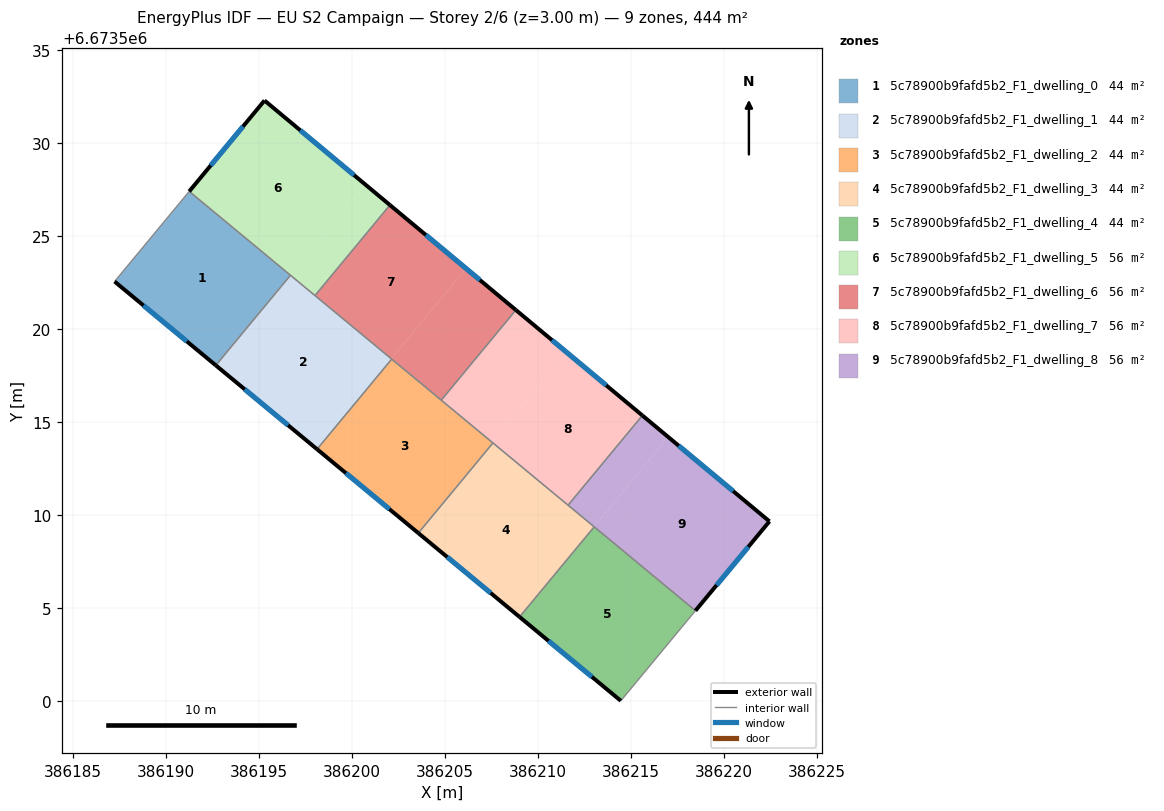
=== STOREY PLAN SPEC (per zone: floor XY polygon, exterior-wall plan segments, windows/doors) ===
zone 1: 5c78900b9fafd5b2_F1_dwelling_0  (44.4 m²)
  floor: (386196.68, 6673522.91) (386192.67, 6673518.07) (386187.25, 6673522.56) (386191.26, 6673527.40)
  floor: (386196.70, 6673522.89) (386192.69, 6673518.05) (386192.67, 6673518.07) (386196.68, 6673522.91)
  exterior wall: (386187.25, 6673522.56) – (386192.69, 6673518.05)  [7.1 m]
    window: (386188.80, 6673521.27) – (386191.13, 6673519.34)  [3.9 m²]
  interior walls: 3
zone 2: 5c78900b9fafd5b2_F1_dwelling_1  (44.4 m²)
  floor: (386202.11, 6673518.41) (386198.10, 6673513.57) (386192.69, 6673518.05) (386196.70, 6673522.89)
  floor: (386202.14, 6673518.39) (386198.13, 6673513.55) (386198.10, 6673513.57) (386202.11, 6673518.41)
  exterior wall: (386192.69, 6673518.05) – (386198.13, 6673513.55)  [7.1 m]
    window: (386194.24, 6673516.77) – (386196.57, 6673514.83)  [3.9 m²]
  interior walls: 4
zone 3: 5c78900b9fafd5b2_F1_dwelling_2  (44.4 m²)
  floor: (386207.55, 6673513.91) (386203.54, 6673509.06) (386198.13, 6673513.55) (386202.14, 6673518.39)
  floor: (386207.57, 6673513.88) (386203.57, 6673509.04) (386203.54, 6673509.06) (386207.54, 6673513.90)
  exterior wall: (386198.13, 6673513.55) – (386203.57, 6673509.04)  [7.1 m]
    window: (386199.68, 6673512.26) – (386202.01, 6673510.33)  [3.9 m²]
  interior walls: 4
zone 4: 5c78900b9fafd5b2_F1_dwelling_3  (44.4 m²)
  floor: (386213.00, 6673509.36) (386209.01, 6673504.54) (386208.99, 6673504.55) (386212.99, 6673509.38)
  floor: (386213.02, 6673509.38) (386213.00, 6673509.36) (386212.99, 6673509.38) (386208.99, 6673504.55) (386203.57, 6673509.04) (386207.58, 6673513.88)
  exterior wall: (386203.57, 6673509.04) – (386209.01, 6673504.54)  [7.1 m]
    window: (386205.12, 6673507.75) – (386207.45, 6673505.82)  [3.9 m²]
  interior walls: 4
zone 5: 5c78900b9fafd5b2_F1_dwelling_4  (44.4 m²)
  floor: (386218.45, 6673504.85) (386214.45, 6673500.03) (386209.01, 6673504.54) (386213.00, 6673509.36)
  floor: (386218.46, 6673504.87) (386218.45, 6673504.85) (386213.00, 6673509.36) (386213.02, 6673509.38)
  exterior wall: (386209.01, 6673504.54) – (386214.45, 6673500.03)  [7.1 m]
    window: (386210.56, 6673503.25) – (386212.90, 6673501.32)  [3.9 m²]
  interior walls: 3
zone 6: 5c78900b9fafd5b2_F1_dwelling_5  (55.5 m²)
  floor: (386200.71, 6673527.78) (386196.69, 6673522.93) (386191.27, 6673527.42) (386195.30, 6673532.29)
  floor: (386196.69, 6673522.93) (386196.68, 6673522.91) (386191.26, 6673527.40) (386191.27, 6673527.42)
  floor: (386202.04, 6673526.67) (386198.02, 6673521.81) (386196.69, 6673522.92) (386200.71, 6673527.78)
  floor: (386198.02, 6673521.81) (386198.02, 6673521.80) (386196.68, 6673522.91) (386196.69, 6673522.92)
  exterior wall: (386195.30, 6673532.29) – (386191.26, 6673527.40)  [6.3 m]
    window: (386194.15, 6673530.89) – (386192.41, 6673528.80)  [3.5 m²]
  exterior wall: (386202.04, 6673526.67) – (386195.30, 6673532.29)  [8.8 m]
    window: (386200.12, 6673528.27) – (386197.23, 6673530.68)  [4.8 m²]
  interior walls: 3
zone 7: 5c78900b9fafd5b2_F1_dwelling_6  (55.5 m²)
  floor: (386208.81, 6673521.03) (386204.80, 6673516.18) (386202.11, 6673518.41) (386206.13, 6673523.26)
  floor: (386206.13, 6673523.26) (386202.12, 6673518.42) (386198.02, 6673521.81) (386202.04, 6673526.67)
  floor: (386202.12, 6673518.42) (386202.11, 6673518.41) (386198.02, 6673521.80) (386198.02, 6673521.81)
  exterior wall: (386208.81, 6673521.03) – (386202.04, 6673526.67)  [8.8 m]
    window: (386206.88, 6673522.64) – (386203.98, 6673525.06)  [4.9 m²]
  interior walls: 4
zone 8: 5c78900b9fafd5b2_F1_dwelling_7  (55.5 m²)
  floor: (386215.61, 6673515.36) (386211.61, 6673510.54) (386207.55, 6673513.91) (386211.55, 6673518.74)
  floor: (386211.55, 6673518.74) (386207.55, 6673513.91) (386204.80, 6673516.18) (386208.81, 6673521.03)
  exterior wall: (386215.61, 6673515.36) – (386208.81, 6673521.03)  [8.8 m]
    window: (386213.67, 6673516.98) – (386210.75, 6673519.41)  [4.9 m²]
  interior walls: 4
zone 9: 5c78900b9fafd5b2_F1_dwelling_8  (55.5 m²)
  floor: (386222.44, 6673509.67) (386218.46, 6673504.87) (386213.00, 6673509.39) (386216.99, 6673514.21)
  floor: (386216.99, 6673514.21) (386213.00, 6673509.39) (386211.61, 6673510.54) (386215.61, 6673515.36)
  exterior wall: (386218.46, 6673504.87) – (386222.44, 6673509.67)  [6.2 m]
    window: (386219.60, 6673506.24) – (386221.30, 6673508.30)  [3.4 m²]
  exterior wall: (386222.44, 6673509.67) – (386215.61, 6673515.36)  [8.9 m]
    window: (386220.49, 6673511.30) – (386217.56, 6673513.73)  [4.9 m²]
  interior walls: 3

=== DERIVED (storey summary) ===
Building: EU S2 Campaign
Storey: 2 of 6  (floor level z = 3.00 m)
Storey gross floor area: 444.1 m²
Zones on this storey: 9
  - 5c78900b9fafd5b2_F1_dwelling_0: floor 44.4 m²; exterior wall 7.1 m (21.2 m²); 1 window(s) 3.9 m²; WWR 18.4%
  - 5c78900b9fafd5b2_F1_dwelling_1: floor 44.4 m²; exterior wall 7.1 m (21.2 m²); 1 window(s) 3.9 m²; WWR 18.4%
  - 5c78900b9fafd5b2_F1_dwelling_2: floor 44.4 m²; exterior wall 7.1 m (21.2 m²); 1 window(s) 3.9 m²; WWR 18.4%
  - 5c78900b9fafd5b2_F1_dwelling_3: floor 44.4 m²; exterior wall 7.1 m (21.2 m²); 1 window(s) 3.9 m²; WWR 18.4%
  - 5c78900b9fafd5b2_F1_dwelling_4: floor 44.4 m²; exterior wall 7.1 m (21.2 m²); 1 window(s) 3.9 m²; WWR 18.4%
  - 5c78900b9fafd5b2_F1_dwelling_5: floor 55.5 m²; exterior wall 15.1 m (45.3 m²); 2 window(s) 8.3 m²; WWR 18.4%
  - 5c78900b9fafd5b2_F1_dwelling_6: floor 55.5 m²; exterior wall 8.8 m (26.4 m²); 1 window(s) 4.9 m²; WWR 18.4%
  - 5c78900b9fafd5b2_F1_dwelling_7: floor 55.5 m²; exterior wall 8.8 m (26.5 m²); 1 window(s) 4.9 m²; WWR 18.4%
  - 5c78900b9fafd5b2_F1_dwelling_8: floor 55.5 m²; exterior wall 15.1 m (45.4 m²); 2 window(s) 8.3 m²; WWR 18.4%
Zone adjacency (shared interzone walls):
  - 5c78900b9fafd5b2_F1_dwelling_0 ↔ 5c78900b9fafd5b2_F1_dwelling_1
  - 5c78900b9fafd5b2_F1_dwelling_0 ↔ 5c78900b9fafd5b2_F1_dwelling_5
  - 5c78900b9fafd5b2_F1_dwelling_1 ↔ 5c78900b9fafd5b2_F1_dwelling_2
  - 5c78900b9fafd5b2_F1_dwelling_1 ↔ 5c78900b9fafd5b2_F1_dwelling_5
  - 5c78900b9fafd5b2_F1_dwelling_1 ↔ 5c78900b9fafd5b2_F1_dwelling_6
  - 5c78900b9fafd5b2_F1_dwelling_2 ↔ 5c78900b9fafd5b2_F1_dwelling_3
  - 5c78900b9fafd5b2_F1_dwelling_2 ↔ 5c78900b9fafd5b2_F1_dwelling_6
  - 5c78900b9fafd5b2_F1_dwelling_2 ↔ 5c78900b9fafd5b2_F1_dwelling_7
  - 5c78900b9fafd5b2_F1_dwelling_3 ↔ 5c78900b9fafd5b2_F1_dwelling_4
  - 5c78900b9fafd5b2_F1_dwelling_3 ↔ 5c78900b9fafd5b2_F1_dwelling_7
  - 5c78900b9fafd5b2_F1_dwelling_3 ↔ 5c78900b9fafd5b2_F1_dwelling_8
  - 5c78900b9fafd5b2_F1_dwelling_4 ↔ 5c78900b9fafd5b2_F1_dwelling_8
  - 5c78900b9fafd5b2_F1_dwelling_5 ↔ 5c78900b9fafd5b2_F1_dwelling_6
  - 5c78900b9fafd5b2_F1_dwelling_6 ↔ 5c78900b9fafd5b2_F1_dwelling_7
  - 5c78900b9fafd5b2_F1_dwelling_7 ↔ 5c78900b9fafd5b2_F1_dwelling_8